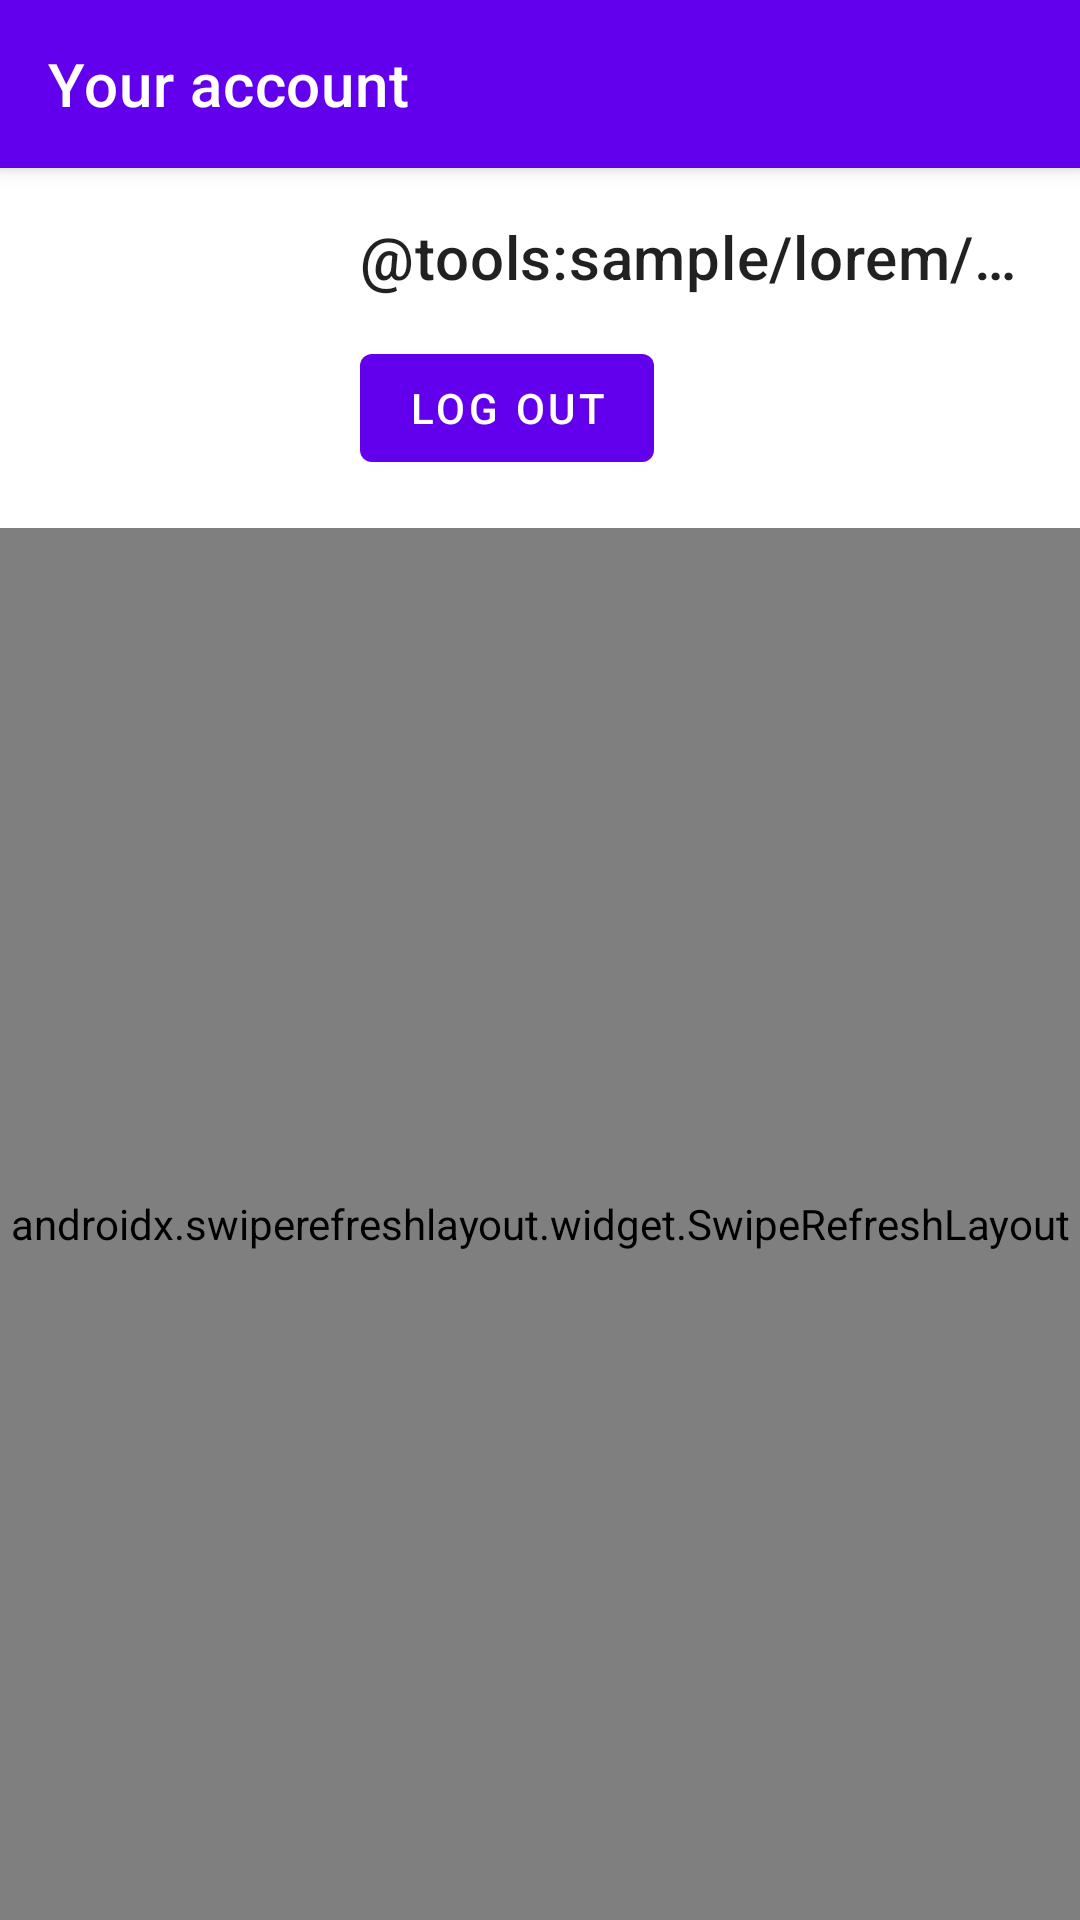

Layout XML and referenced resources for this Android screen:
<!-- AndroidManifest.xml: fallback theme Theme.MaterialComponents.DayNight.NoActionBar -->
<!-- res/layout/activity_account_overview.xml -->
<?xml version="1.0" encoding="utf-8"?>
<androidx.coordinatorlayout.widget.CoordinatorLayout xmlns:android="http://schemas.android.com/apk/res/android"
    xmlns:app="http://schemas.android.com/apk/res-auto"
    xmlns:tools="http://schemas.android.com/tools"
    android:layout_width="match_parent"
    android:layout_height="match_parent"
    tools:context=".account.AuthenticationActivity"
    tools:theme="@style/AppTheme.NoActionBar">

    <com.google.android.material.appbar.AppBarLayout
        android:layout_width="match_parent"
        android:layout_height="wrap_content"
        android:theme="@style/AppTheme.AppBarOverlay">

        <androidx.appcompat.widget.Toolbar
            android:id="@+id/toolbar"
            android:layout_width="match_parent"
            android:layout_height="?attr/actionBarSize"
            android:background="?attr/colorPrimary"
            app:popupTheme="@style/AppTheme.PopupOverlay"
            app:title="@string/your_account" />

    </com.google.android.material.appbar.AppBarLayout>

    <include
        android:id="@+id/content"
        layout="@layout/activity_account_overview_content" />

</androidx.coordinatorlayout.widget.CoordinatorLayout>
<!-- res/layout/activity_account_overview_content.xml (included above) -->
<?xml version="1.0" encoding="utf-8"?>
<androidx.constraintlayout.widget.ConstraintLayout xmlns:android="http://schemas.android.com/apk/res/android"
    xmlns:app="http://schemas.android.com/apk/res-auto"
    xmlns:tools="http://schemas.android.com/tools"
    android:layout_width="match_parent"
    android:layout_height="match_parent"
    app:layout_behavior="@string/appbar_scrolling_view_behavior"
    tools:context=".AuthenticationActivity"
    tools:theme="@style/AppTheme.NoActionBar">

    <View
        android:layout_width="0dp"
        android:layout_height="0dp"
        android:background="@color/secondaryBackgroundColor"
        app:layout_constraintBottom_toTopOf="@+id/guideline2"
        app:layout_constraintEnd_toEndOf="parent"
        app:layout_constraintStart_toStartOf="parent"
        app:layout_constraintTop_toTopOf="parent" />

    <androidx.constraintlayout.widget.Guideline
        android:id="@+id/guideline2"
        android:layout_width="wrap_content"
        android:layout_height="wrap_content"
        android:orientation="horizontal"
        app:layout_constraintGuide_begin="120dp" />

    <androidx.swiperefreshlayout.widget.SwipeRefreshLayout
        android:id="@+id/swipeRefreshLayout"
        android:layout_width="0dp"
        android:layout_height="0dp"
        app:layout_constraintBottom_toBottomOf="parent"
        app:layout_constraintEnd_toEndOf="parent"
        app:layout_constraintStart_toStartOf="parent"
        app:layout_constraintTop_toTopOf="@+id/guideline2">

        <androidx.recyclerview.widget.RecyclerView
            android:id="@+id/recyclerView"
            android:layout_width="match_parent"
            android:layout_height="match_parent"
            android:orientation="vertical"
            app:layoutManager="androidx.recyclerview.widget.LinearLayoutManager"
            tools:listitem="@layout/article_list_item" />

    </androidx.swiperefreshlayout.widget.SwipeRefreshLayout>

    <com.google.android.material.imageview.ShapeableImageView
        android:id="@+id/shapeableImageView"
        android:layout_width="88dp"
        android:layout_height="0dp"
        android:layout_marginStart="16dp"
        android:layout_marginTop="16dp"
        android:layout_marginBottom="16dp"
        app:layout_constraintBottom_toTopOf="@+id/guideline2"
        app:layout_constraintStart_toStartOf="parent"
        app:layout_constraintTop_toTopOf="parent"
        app:srcCompat="@drawable/ic_account"
        app:tint="?attr/colorPrimary" />

    <com.google.android.material.textview.MaterialTextView
        android:id="@+id/username"
        android:layout_width="0dp"
        android:layout_height="wrap_content"
        android:layout_marginStart="16dp"
        android:layout_marginEnd="16dp"
        android:ellipsize="end"
        android:maxLines="1"
        android:textAppearance="@style/TextAppearance.MaterialComponents.Headline6"
        app:layout_constraintEnd_toEndOf="parent"
        app:layout_constraintStart_toEndOf="@+id/shapeableImageView"
        app:layout_constraintTop_toTopOf="@+id/shapeableImageView"
        tools:text="@tools:sample/lorem/random" />

    <com.google.android.material.button.MaterialButton
        android:id="@+id/logoutButton"
        android:layout_width="wrap_content"
        android:layout_height="wrap_content"
        android:layout_marginStart="16dp"
        android:text="@string/log_out"
        app:layout_constraintBottom_toBottomOf="@+id/shapeableImageView"
        app:layout_constraintStart_toEndOf="@+id/shapeableImageView" />

</androidx.constraintlayout.widget.ConstraintLayout>
<!-- res/layout/article_list_item.xml (included above) -->
<?xml version="1.0" encoding="utf-8"?>
<androidx.constraintlayout.widget.ConstraintLayout xmlns:android="http://schemas.android.com/apk/res/android"
    xmlns:app="http://schemas.android.com/apk/res-auto"
    xmlns:tools="http://schemas.android.com/tools"
    android:layout_width="match_parent"
    android:layout_height="128dp"
    android:padding="8dp"
    tools:theme="@style/AppTheme.NoActionBar">

    <androidx.constraintlayout.widget.Guideline
        android:id="@+id/guideline"
        android:layout_width="wrap_content"
        android:layout_height="wrap_content"
        android:orientation="vertical"
        app:layout_constraintGuide_begin="124dp" />

    <com.google.android.material.imageview.ShapeableImageView
        android:id="@+id/image"
        style="@style/Widget.App.ShapeableImageView"
        android:layout_width="0dp"
        android:layout_height="0dp"
        android:layout_marginEnd="4dp"
        android:scaleType="centerCrop"
        app:layout_constraintBottom_toBottomOf="parent"
        app:layout_constraintEnd_toStartOf="@+id/guideline"
        app:layout_constraintStart_toStartOf="parent"
        app:layout_constraintTop_toTopOf="parent"
        app:srcCompat="@drawable/ic_image"
        tools:srcCompat="@tools:sample/backgrounds/scenic" />

    <com.google.android.material.textview.MaterialTextView
        android:id="@+id/title"
        android:layout_width="0dp"
        android:layout_height="0dp"
        android:layout_marginStart="4dp"
        android:ellipsize="end"
        android:maxLines="3"
        android:textAppearance="@style/TextAppearance.MaterialComponents.Headline6"
        app:layout_constraintBottom_toTopOf="@+id/favorite"
        app:layout_constraintEnd_toEndOf="parent"
        app:layout_constraintStart_toStartOf="@+id/guideline"
        app:layout_constraintTop_toTopOf="parent"
        tools:text="@tools:sample/lorem/random" />

    <com.google.android.material.textview.MaterialTextView
        android:id="@+id/time"
        android:layout_width="0dp"
        android:layout_height="wrap_content"
        android:layout_marginStart="4dp"
        android:textAppearance="@style/TextAppearance.MaterialComponents.Caption"
        app:layout_constraintBottom_toBottomOf="parent"
        app:layout_constraintStart_toStartOf="@+id/guideline"
        app:layout_constraintTop_toTopOf="@+id/favorite"
        tools:text="@tools:sample/date/hhmm" />

    <com.google.android.material.imageview.ShapeableImageView
        android:id="@+id/favorite"
        android:layout_width="24dp"
        android:layout_height="24dp"
        android:visibility="invisible"
        app:layout_constraintBottom_toBottomOf="parent"
        app:layout_constraintEnd_toEndOf="parent"
        app:srcCompat="@drawable/ic_favorite"
        app:tint="?attr/colorAccent"
        tools:visibility="visible" />

</androidx.constraintlayout.widget.ConstraintLayout>
<!-- resources referenced by this layout -->
<resources>
  <string name="log_out">Log out</string>
  <string name="your_account">Your account</string>
  <style name="AppTheme.AppBarOverlay" parent="ThemeOverlay.MaterialComponents.Dark.ActionBar" />
  <style name="AppTheme.NoActionBar">
          <item name="windowActionBar">false</item>
          <item name="windowNoTitle">true</item>
      </style>
  <style name="AppTheme.PopupOverlay" parent="ThemeOverlay.MaterialComponents.Light" />
  <style name="Widget.App.ShapeableImageView" parent="Widget.MaterialComponents.ShapeableImageView">
          <item name="shapeAppearance">?attr/shapeAppearanceSmallComponent</item>
          <item name="shapeAppearanceOverlay">@style/ShapeAppearanceOverlay.App.CornerSize8dp</item>
      </style>
  <style name="ShapeAppearanceOverlay.App.CornerSize8dp" parent="">
          <item name="cornerSize">8dp</item>
      </style>
</resources>
